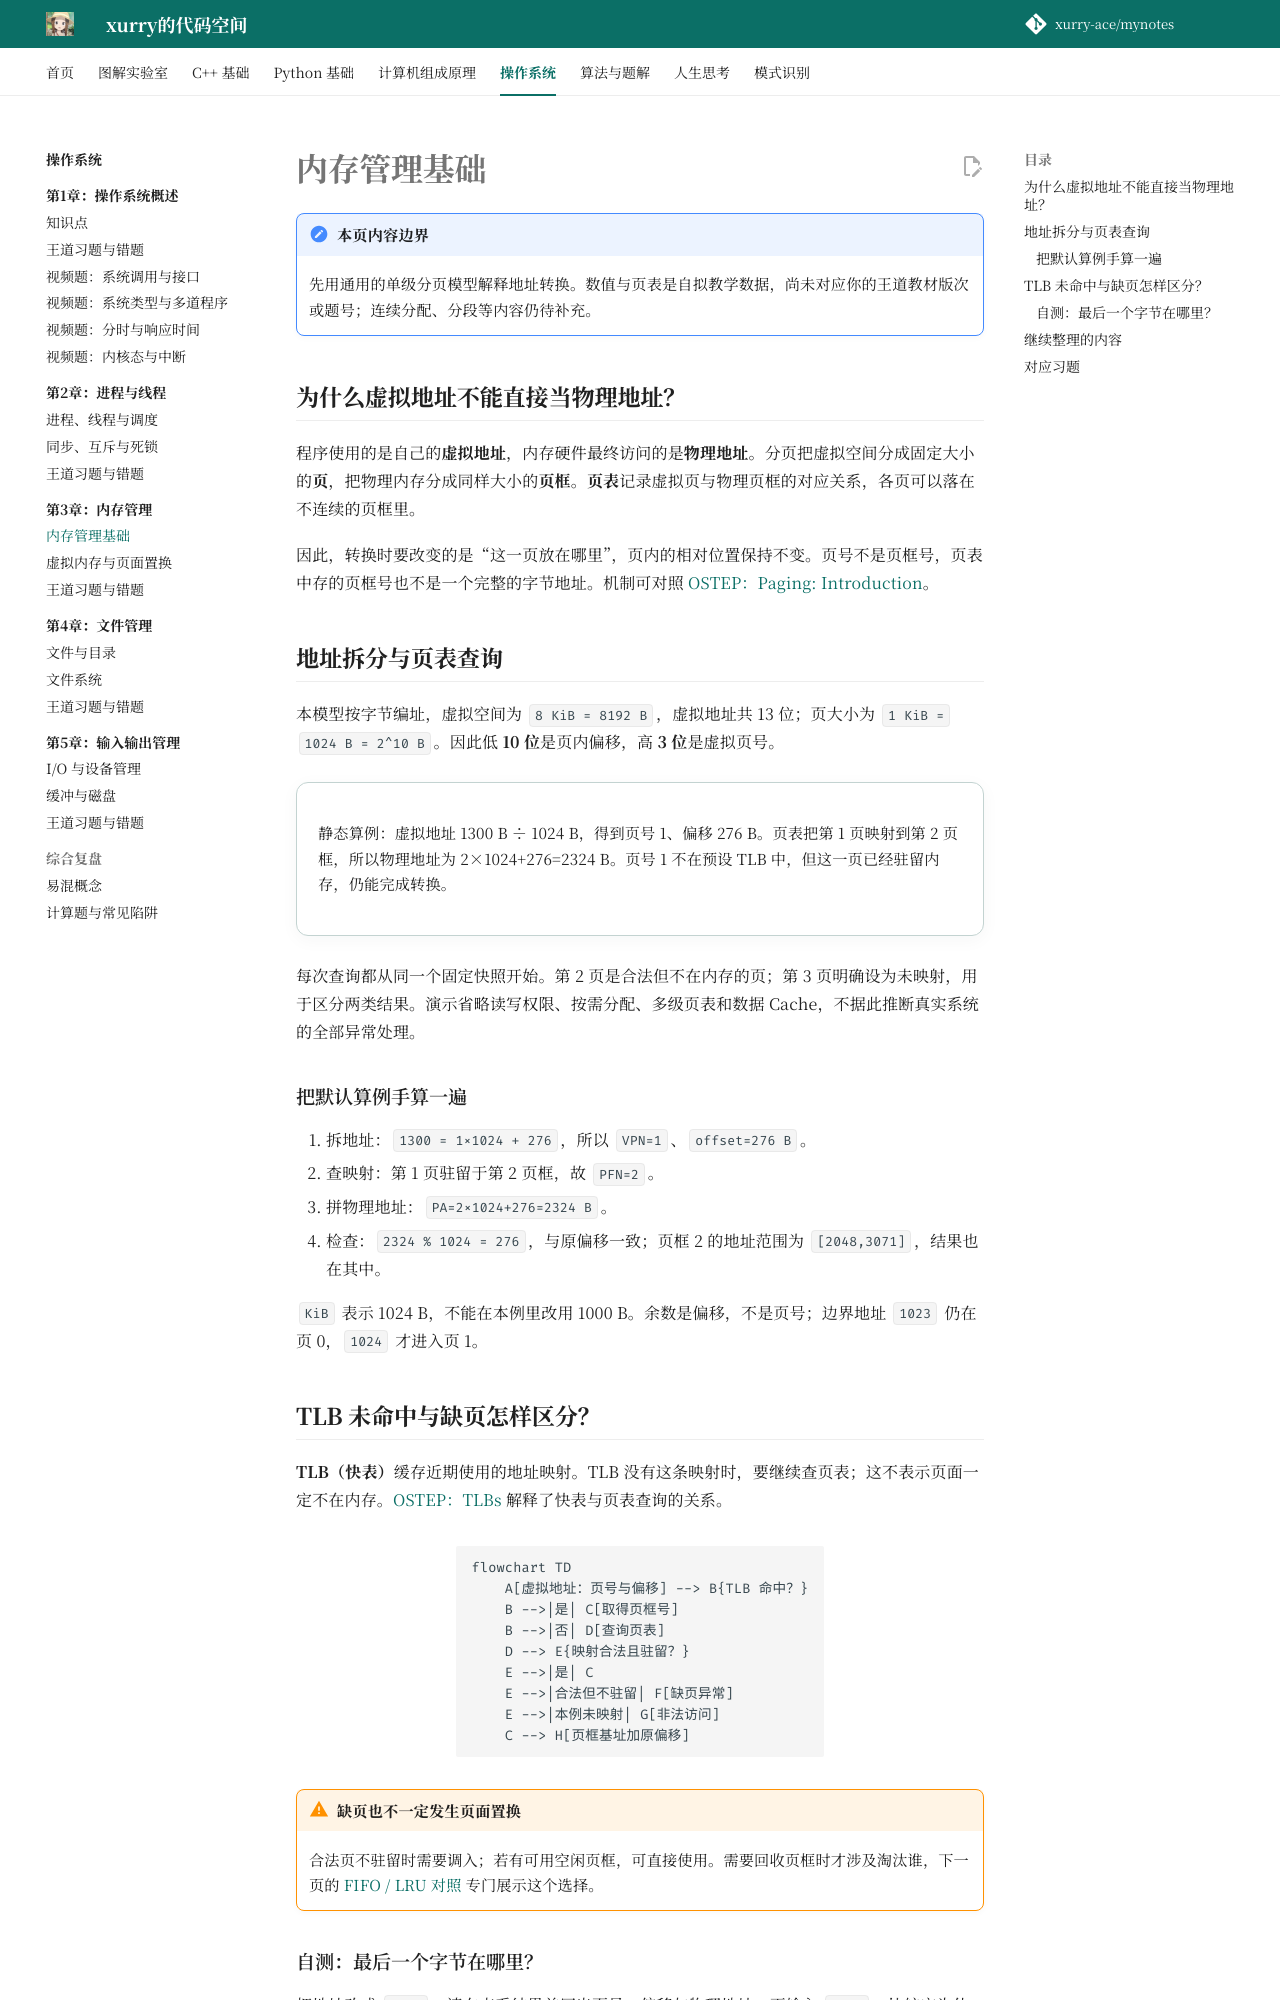

repository: xurry-ace/mynotes · page: 操作系统/03-内存管理/内存管理基础/index.html · generator: mkdocs

# 内存管理基础

!!! note "本页内容边界"
    先用通用的单级分页模型解释地址转换。数值与页表是自拟教学数据，尚未对应你的王道教材版次或题号；连续分配、分段等内容仍待补充。

## 为什么虚拟地址不能直接当物理地址？

程序使用的是自己的**虚拟地址**，内存硬件最终访问的是**物理地址**。分页把虚拟空间分成固定大小的**页**，把物理内存分成同样大小的**页框**。**页表**记录虚拟页与物理页框的对应关系，各页可以落在不连续的页框里。

因此，转换时要改变的是“这一页放在哪里”，页内的相对位置保持不变。页号不是页框号，页表中存的页框号也不是一个完整的字节地址。机制可对照 [OSTEP：Paging: Introduction](https://pages.cs.wisc.edu/~remzi/OSTEP/vm-paging.pdf)。

## 地址拆分与页表查询 { #paging-lab }

本模型按字节编址，虚拟空间为 `8 KiB = 8192 B`，虚拟地址共 13 位；页大小为 `1 KiB = 1024 B = 2^10 B`。因此低 **10 位**是页内偏移，高 **3 位**是虚拟页号。

<div class="study-viz concept-lab" data-concept-viz="paging">
<p>静态算例：虚拟地址 1300 B ÷ 1024 B，得到页号 1、偏移 276 B。页表把第 1 页映射到第 2 页框，所以物理地址为 2×1024+276=2324 B。页号 1 不在预设 TLB 中，但这一页已经驻留内存，仍能完成转换。</p>
</div>

每次查询都从同一个固定快照开始。第 2 页是合法但不在内存的页；第 3 页明确设为未映射，用于区分两类结果。演示省略读写权限、按需分配、多级页表和数据 Cache，不据此推断真实系统的全部异常处理。

### 把默认算例手算一遍

1. 拆地址：`1300 = 1×1024 + 276`，所以 `VPN=1`、`offset=276 B`。
2. 查映射：第 1 页驻留于第 2 页框，故 `PFN=2`。
3. 拼物理地址：`PA=2×1024+276=2324 B`。
4. 检查：`2324 % 1024 = 276`，与原偏移一致；页框 2 的地址范围为 `[2048,3071]`，结果也在其中。

`KiB` 表示 1024 B，不能在本例里改用 1000 B。余数是偏移，不是页号；边界地址 `1023` 仍在页 0，`1024` 才进入页 1。
